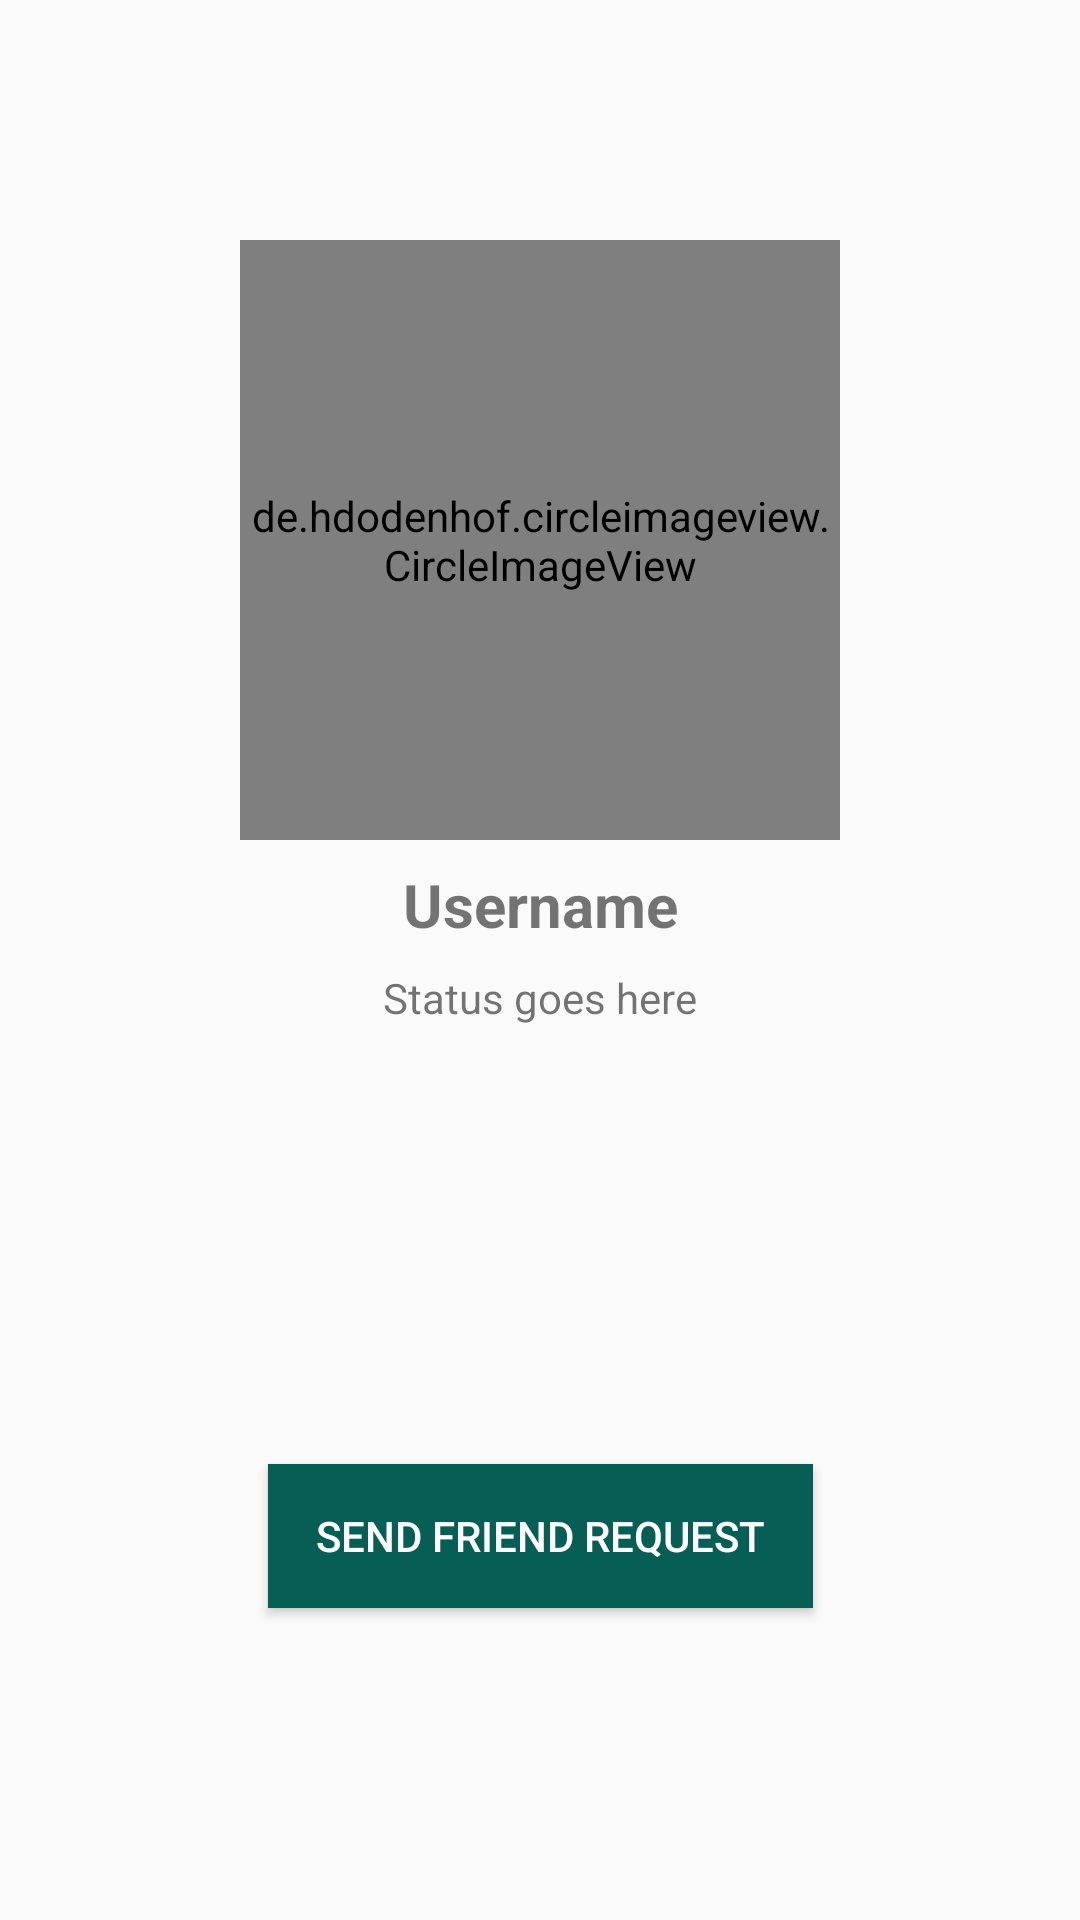

Produce the Android XML layout that renders to this screen, including the resource entries it uses.
<!-- AndroidManifest.xml: application theme AppTheme -->
<!-- res/layout/profile_activity_layout.xml -->
<?xml version="1.0" encoding="utf-8"?>
<androidx.constraintlayout.widget.ConstraintLayout xmlns:android="http://schemas.android.com/apk/res/android"
    xmlns:app="http://schemas.android.com/apk/res-auto"
    xmlns:tools="http://schemas.android.com/tools"
    android:layout_width="match_parent"
    android:layout_height="match_parent"
    android:padding="16dp"
    tools:context=".activities.ProfileActivity">

    <de.hdodenhof.circleimageview.CircleImageView
        android:id="@+id/profile_image_civ"
        android:layout_width="200dp"
        android:layout_height="200dp"
        android:layout_marginTop="64dp"
        android:src="@drawable/default_profile_image"
        app:layout_constraintTop_toTopOf="parent"
        app:layout_constraintLeft_toLeftOf="parent"
        app:layout_constraintRight_toRightOf="parent"/>

    <TextView
        android:id="@+id/profile_username_tv"
        android:layout_width="wrap_content"
        android:layout_height="wrap_content"
        android:layout_marginTop="8dp"
        android:text="Username"
        android:textSize="20sp"
        android:textStyle="bold"
        app:layout_constraintTop_toBottomOf="@id/profile_image_civ"
        app:layout_constraintLeft_toLeftOf="@id/profile_image_civ"
        app:layout_constraintRight_toRightOf="@id/profile_image_civ"/>

    <TextView
        android:id="@+id/profile_status_tv"
        android:layout_width="wrap_content"
        android:layout_height="wrap_content"
        android:layout_marginTop="8dp"
        android:text="Status goes here"
        app:layout_constraintTop_toBottomOf="@id/profile_username_tv"
        app:layout_constraintLeft_toLeftOf="@id/profile_image_civ"
        app:layout_constraintRight_toRightOf="@id/profile_image_civ"/>

    <Button
        android:id="@+id/profile_send_message_btn"
        android:layout_width="wrap_content"
        android:layout_height="wrap_content"
        android:layout_marginBottom="8dp"
        android:background="@color/colorPrimaryDark"
        android:text="Send Friend Request"
        android:textColor="@color/colorAccent"
        android:paddingStart="16dp"
        android:paddingEnd="16dp"
        app:layout_constraintLeft_toLeftOf="@id/profile_image_civ"
        app:layout_constraintRight_toRightOf="@id/profile_image_civ"
        app:layout_constraintBottom_toTopOf="@id/decline_message_request_btn"/>

    <Button
        android:id="@+id/decline_message_request_btn"
        android:layout_width="wrap_content"
        android:layout_height="wrap_content"
        android:layout_marginBottom="32dp"
        android:background="@color/colorAccent"
        android:text="Decline Friend Request"
        android:textColor="@color/colorPrimary"
        android:paddingStart="16dp"
        android:paddingEnd="16dp"
        android:visibility="invisible"
        app:layout_constraintLeft_toLeftOf="@id/profile_image_civ"
        app:layout_constraintRight_toRightOf="@id/profile_image_civ"
        app:layout_constraintBottom_toBottomOf="parent"/>
</androidx.constraintlayout.widget.ConstraintLayout>
<!-- resources referenced by this layout -->
<resources>
  <color name="colorAccent">#fff</color>
  <color name="colorPrimary">#128C7E</color>
  <color name="colorPrimaryDark">#075E54</color>
  <style name="AppTheme" parent="Theme.AppCompat.Light.NoActionBar">
          
          <item name="colorPrimary">@color/colorPrimary</item>
          <item name="colorPrimaryDark">@color/colorPrimaryDark</item>
          <item name="colorAccent">@color/colorAccent</item>
      </style>
</resources>
